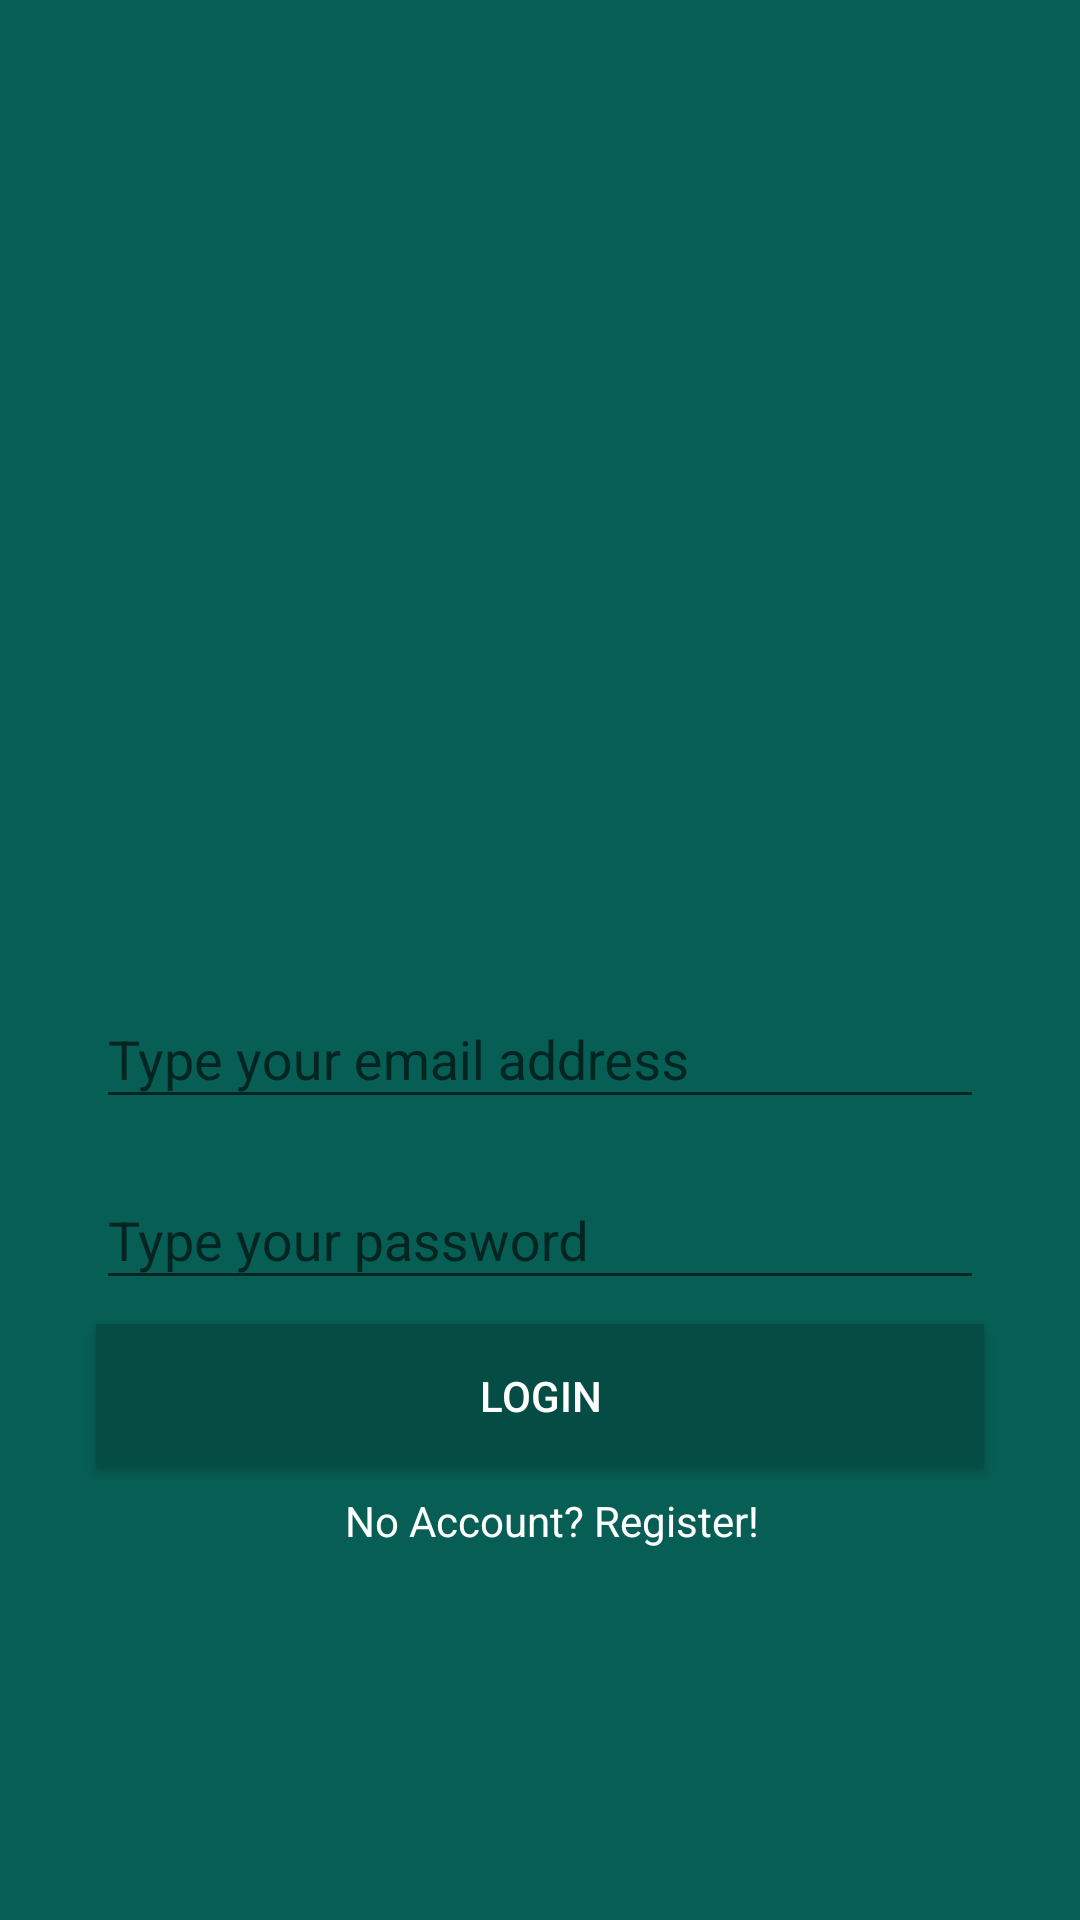

Produce the Android XML layout that renders to this screen, including the resource entries it uses.
<!-- AndroidManifest.xml: application theme AppTheme -->
<!-- res/layout/activity_login.xml -->
<?xml version="1.0" encoding="utf-8"?>
<androidx.constraintlayout.widget.ConstraintLayout xmlns:android="http://schemas.android.com/apk/res/android"
    xmlns:app="http://schemas.android.com/apk/res-auto"
    xmlns:tools="http://schemas.android.com/tools"
    android:layout_width="match_parent"
    android:layout_height="match_parent"
    android:background="@color/colorPrimary"
    tools:context="activities.LoginActivity">

    <ImageView
        android:id="@+id/whatsappLogo"
        android:layout_width="200dp"
        android:layout_height="157dp"
        android:layout_marginStart="8dp"
        android:layout_marginTop="32dp"
        android:layout_marginEnd="8dp"
        app:layout_constraintBottom_toTopOf="@+id/textInputLayout"
        app:layout_constraintEnd_toEndOf="parent"
        app:layout_constraintHorizontal_bias="0.5"
        app:layout_constraintStart_toStartOf="parent"
        app:layout_constraintTop_toTopOf="parent"
        app:layout_constraintVertical_chainStyle="packed"
        app:srcCompat="@drawable/logo" />

    <com.google.android.material.textfield.TextInputLayout
        android:id="@+id/textInputLayout"
        android:layout_width="match_parent"
        android:layout_height="wrap_content"
        android:layout_marginStart="32dp"
        android:layout_marginTop="8dp"
        android:layout_marginEnd="32dp"
        app:layout_constraintBottom_toTopOf="@+id/textInputLayout3"
        app:layout_constraintEnd_toEndOf="parent"
        app:layout_constraintStart_toStartOf="parent"
        app:layout_constraintTop_toBottomOf="@+id/whatsappLogo">

        <com.google.android.material.textfield.TextInputEditText
            android:id="@+id/tieEmail"
            android:layout_width="match_parent"
            android:layout_height="wrap_content"
            android:inputType="textEmailAddress"
            android:hint="@string/email_hint" />
    </com.google.android.material.textfield.TextInputLayout>

    <com.google.android.material.textfield.TextInputLayout
        android:id="@+id/textInputLayout3"
        android:layout_width="match_parent"
        android:layout_height="wrap_content"
        android:layout_marginStart="32dp"
        android:layout_marginTop="8dp"
        android:layout_marginEnd="32dp"
        app:layout_constraintBottom_toTopOf="@+id/btnLogin"
        app:layout_constraintEnd_toEndOf="parent"
        app:layout_constraintStart_toStartOf="parent"
        app:layout_constraintTop_toBottomOf="@+id/textInputLayout">

        <com.google.android.material.textfield.TextInputEditText
            android:id="@+id/tiePassword"
            android:layout_width="match_parent"
            android:layout_height="wrap_content"
            android:inputType="textPassword"
            android:hint="@string/password_hint" />
    </com.google.android.material.textfield.TextInputLayout>

    <Button
        android:id="@+id/btnLogin"
        android:layout_width="match_parent"
        android:layout_height="wrap_content"
        android:layout_marginStart="32dp"
        android:layout_marginTop="8dp"
        android:layout_marginEnd="32dp"
        android:text="@string/login"
        android:background="@color/colorPrimaryDark"
        android:textColor="@android:color/white"
        app:layout_constraintBottom_toTopOf="@+id/tvNoAccount"
        app:layout_constraintEnd_toEndOf="parent"
        app:layout_constraintStart_toStartOf="parent"
        app:layout_constraintTop_toBottomOf="@+id/textInputLayout3" />

    <TextView
        android:id="@+id/tvNoAccount"
        android:layout_width="wrap_content"
        android:layout_height="wrap_content"
        android:layout_marginStart="16dp"
        android:layout_marginTop="8dp"
        android:layout_marginEnd="8dp"
        android:textColor="@android:color/white"
        android:text="@string/no_account"
        app:layout_constraintBottom_toBottomOf="parent"
        app:layout_constraintEnd_toEndOf="parent"
        app:layout_constraintStart_toStartOf="parent"
        app:layout_constraintTop_toBottomOf="@+id/btnLogin" />
</androidx.constraintlayout.widget.ConstraintLayout>
<!-- resources referenced by this layout -->
<resources>
  <color name="colorPrimary">#075e54</color>
  <color name="colorPrimaryDark">#054d44</color>
  <string name="email_hint">Type your email address</string>
  <string name="login">Login</string>
  <string name="no_account">No Account? Register!</string>
  <string name="password_hint">Type your password</string>
  <style name="AppTheme" parent="Theme.AppCompat.Light.NoActionBar">
          <item name="colorPrimary">@color/colorPrimary</item>
          <item name="colorPrimaryDark">@color/colorPrimaryDark</item>
          <item name="colorAccent">@color/colorAccent</item>
      </style>
  <color name="colorAccent">#25d366</color>
</resources>
